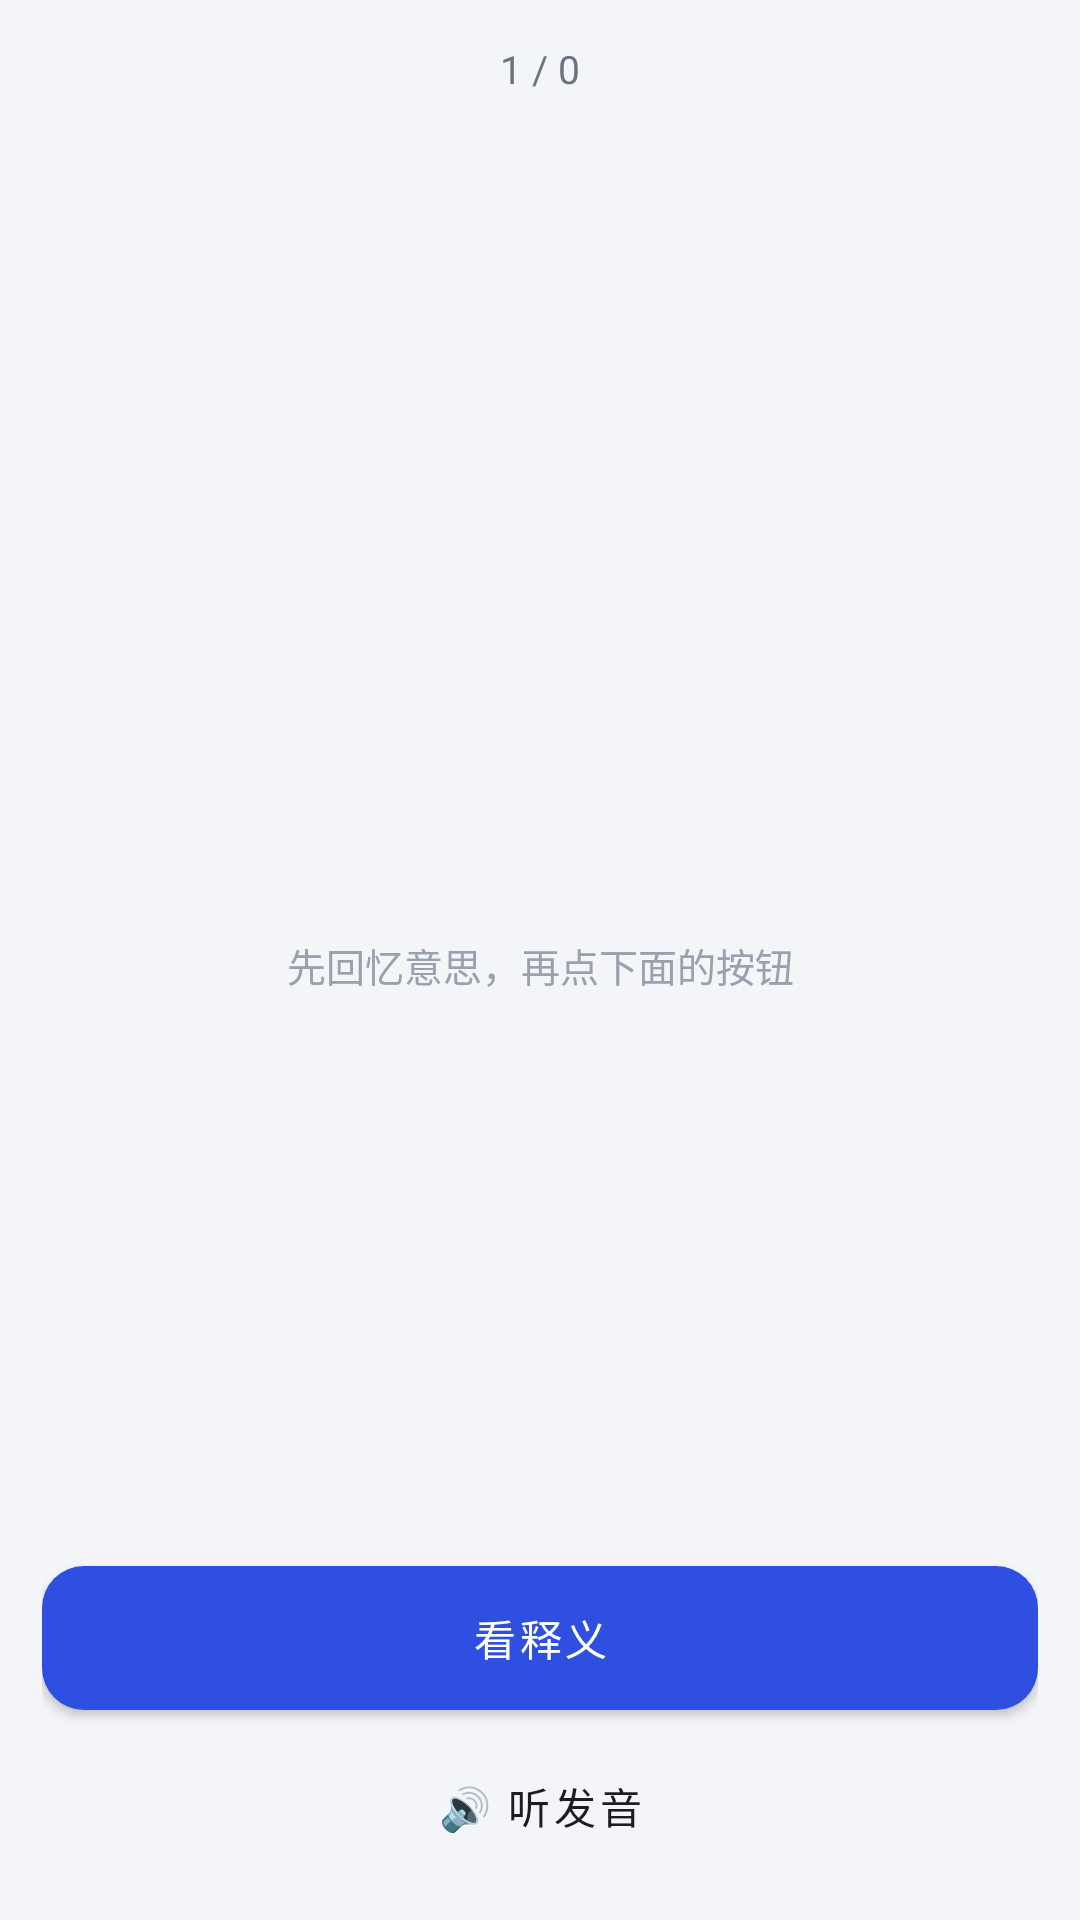

Produce the Android XML layout that renders to this screen, including the resource entries it uses.
<!-- AndroidManifest.xml: application theme Theme.CaptureWords -->
<!-- res/layout/fragment_quiz.xml -->
<?xml version="1.0" encoding="utf-8"?>
<LinearLayout xmlns:android="http://schemas.android.com/apk/res/android"
    android:layout_width="match_parent"
    android:layout_height="match_parent"
    android:background="@android:color/transparent"
    android:orientation="vertical"
    android:padding="14dp">

    <TextView
        android:id="@+id/tvProgress"
        android:layout_width="match_parent"
        android:layout_height="wrap_content"
        android:gravity="center"
        android:paddingBottom="8dp"
        android:text="1 / 0"
        android:textColor="?attr/textSub"
        android:textSize="13sp" />

    <LinearLayout
        android:id="@+id/cardBox"
        android:layout_width="match_parent"
        android:layout_height="0dp"
        android:layout_weight="1"
        android:background="?attr/cardBackground"
        android:gravity="center"
        android:orientation="vertical"
        android:padding="24dp">

        <TextView
            android:id="@+id/tvWord"
            android:layout_width="wrap_content"
            android:layout_height="wrap_content"
            android:gravity="center"
            android:text=""
            android:textColor="?attr/textMain"
            android:textSize="34sp"
            android:textStyle="bold" />

        <TextView
            android:id="@+id/tvPhonetic"
            android:layout_width="wrap_content"
            android:layout_height="wrap_content"
            android:layout_marginTop="8dp"
            android:gravity="center"
            android:text=""
            android:textColor="?attr/textTertiary"
            android:textSize="15sp" />

        <TextView
            android:id="@+id/tvMeaning"
            android:layout_width="match_parent"
            android:layout_height="wrap_content"
            android:layout_marginTop="20dp"
            android:gravity="center"
            android:text=""
            android:textColor="?attr/textMain"
            android:textSize="17sp"
            android:visibility="gone" />

        <TextView
            android:id="@+id/tvHint"
            android:layout_width="match_parent"
            android:layout_height="wrap_content"
            android:layout_marginTop="20dp"
            android:gravity="center"
            android:text="先回忆意思，再点下面的按钮"
            android:textColor="?attr/textTertiary"
            android:textSize="13sp" />
    </LinearLayout>

    <Button
        android:id="@+id/btnShow"
        style="@style/Widget.BrandButton"
        android:layout_width="match_parent"
        android:layout_height="wrap_content"
        android:layout_marginTop="12dp"
        android:text="看释义" />

    <Button
        android:id="@+id/btnSpeak"
        style="@style/Widget.OutlineButton"
        android:layout_width="match_parent"
        android:layout_height="wrap_content"
        android:layout_marginTop="8dp"
        android:text="🔊 听发音" />

    <LinearLayout
        android:id="@+id/judgeRow"
        android:layout_width="match_parent"
        android:layout_height="wrap_content"
        android:layout_marginTop="8dp"
        android:orientation="horizontal"
        android:visibility="gone">

        <Button
            android:id="@+id/btnForgot"
            style="@style/Widget.OutlineButton"
            android:layout_width="0dp"
            android:layout_height="wrap_content"
            android:layout_marginRight="6dp"
            android:layout_weight="1"
            android:text="没记住" />

        <Button
            android:id="@+id/btnKnow"
            style="@style/Widget.BrandButton"
            android:layout_width="0dp"
            android:layout_height="wrap_content"
            android:layout_marginLeft="6dp"
            android:layout_weight="1"
            android:text="记住了" />
    </LinearLayout>

</LinearLayout>
<!-- resources referenced by this layout -->
<resources>
  <style name="Widget.BrandButton" parent="Widget.MaterialComponents.Button">
          <item name="cornerRadius">?attr/btnCorner</item>
          <item name="strokeWidth">?attr/btnStroke</item>
          <item name="strokeColor">?attr/lineColor</item>
          <item name="android:paddingTop">12dp</item>
          <item name="android:paddingBottom">12dp</item>
          <item name="android:insetTop">0dp</item>
          <item name="android:insetBottom">0dp</item>
          <item name="android:textSize">14sp</item>
          <item name="backgroundTint">?attr/colorPrimary</item>
          <item name="android:textColor">?attr/colorOnPrimary</item>
      </style>
  <style name="Widget.OutlineButton" parent="Widget.MaterialComponents.Button.OutlinedButton">
          <item name="cornerRadius">?attr/btnCorner</item>
          <item name="strokeWidth">?attr/btnStroke</item>
          <item name="strokeColor">?attr/lineColor</item>
          <item name="strokeColor">?attr/lineColor</item>
          <item name="android:textColor">?attr/textMain</item>
          <item name="android:textSize">14sp</item>
      </style>
  <style name="Theme.CaptureWords" parent="Theme.MaterialComponents.Light.NoActionBar">
          <item name="colorPrimary">@color/brand</item>
          <item name="colorPrimaryVariant">@color/brand_dark</item>
          <item name="colorOnPrimary">@color/white</item>
          <item name="colorSecondary">@color/brand</item>
          <item name="colorSecondaryVariant">@color/brand_dark</item>
          <item name="colorOnSecondary">@color/white</item>
          <item name="android:statusBarColor" tools:targetApi="l">@color/brand_dark</item>
          <item name="android:windowBackground">@color/app_bg</item>
          <item name="android:navigationBarColor">@color/card</item>
          <item name="android:windowLightNavigationBar" tools:targetApi="o">true</item>
  
          <item name="appBg">@color/app_bg</item>
          <item name="cardBackground">@drawable/bg_card</item>
          <item name="textMain">@color/text_primary</item>
          <item name="textSub">@color/text_secondary</item>
          <item name="textTertiary">@color/text_tertiary</item>
          <item name="lineColor">@color/line</item>
          <item name="cardSolid">@color/card</item>
          <item name="toolbarBg">@drawable/bg_toolbar</item>
          <item name="btnCorner">14dp</item>
          <item name="btnStroke">0dp</item>
      </style>
  <color name="brand">#2F4FE0</color>
  <color name="brand_dark">#23379F</color>
  <color name="white">#FFFFFFFF</color>
  <color name="app_bg">#F4F5F9</color>
  <color name="card">#FFFFFF</color>
  <color name="text_primary">#1B1D23</color>
  <color name="text_secondary">#6B7280</color>
  <color name="text_tertiary">#9AA1AE</color>
  <color name="line">#EDEFF4</color>
  <!-- drawable bg_toolbar (drawable) -->
  <?xml version="1.0" encoding="utf-8"?>
  <shape xmlns:android="http://schemas.android.com/apk/res/android"
      android:shape="rectangle">
      <gradient
          android:angle="0"
          android:endColor="#FF2F4FE0"
          android:startColor="#FF1E3AA8"
          android:type="linear" />
  </shape>
</resources>
